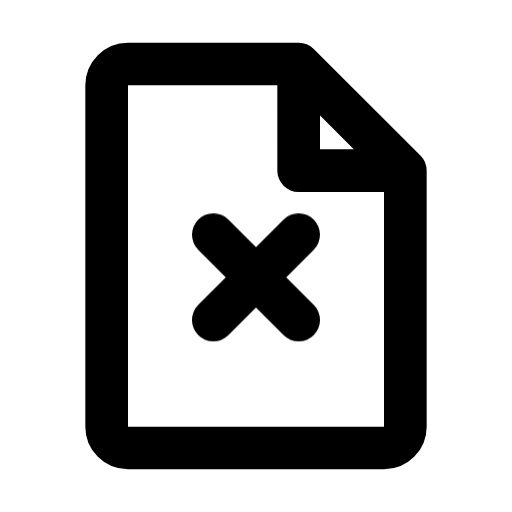
t = 0.00 s
t = 0.90 s: frame unchanged from t = 0.00 s, image omitted
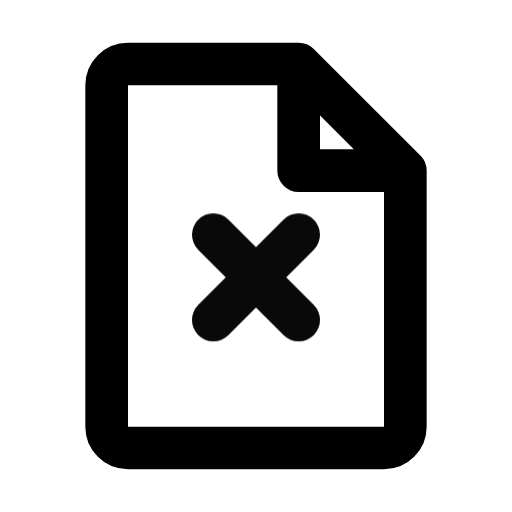
t = 1.20 s
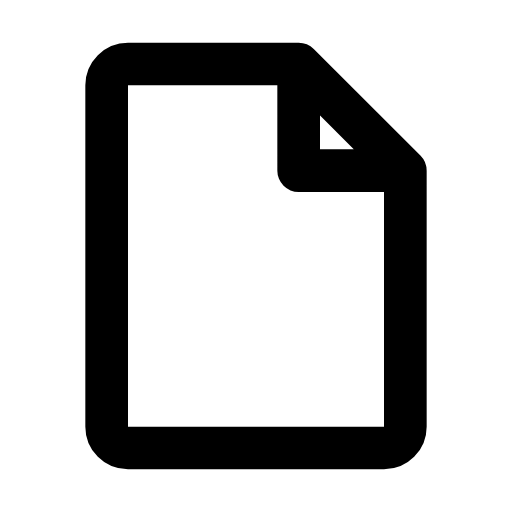
t = 1.74 s
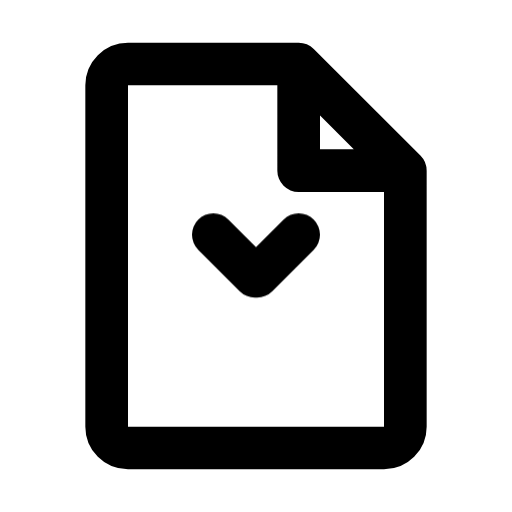
t = 2.36 s
t = 3.07 s: frame unchanged from t = 0.00 s, image omitted

The animated SVG that drew these frames (rendered in a browser with its animation timeline set to each time). Animation: 1 CSS @keyframes rule; one cycle of 3.60 s, repeats indefinitely.

<svg xmlns="http://www.w3.org/2000/svg" width="24" height="24" fill="none" stroke="currentColor" stroke-linecap="round" stroke-linejoin="round" stroke-width="2" viewBox="0 0 24 24">
    <!-- Generated by scripts/icon-expansion/generate.mjs -->
    <style>
        @media (prefers-reduced-motion: no-preference) {
            @keyframes ira-exp-trace { 0%, 7% { stroke-dashoffset: 1; opacity: 0; } 15%, 75% { opacity: 1; } 47%, 100% { stroke-dashoffset: 0; } 96%, 100% { opacity: 0; } }
            [data-ira-motion="file-x"] path { stroke-dasharray: 1 2; animation: ira-exp-trace 2.7s ease-in-out -0.9s infinite; }
        }
    </style>
    <path d="M6 3h8l5 5v12a1 1 0 0 1-1 1H6a1 1 0 0 1-1-1V4a1 1 0 0 1 1-1zm8 0v5h5"/>
    <g data-ira-motion="file-x"><path pathLength="1" d="m10 11 4 4m0-4-4 4"/></g>
</svg>
